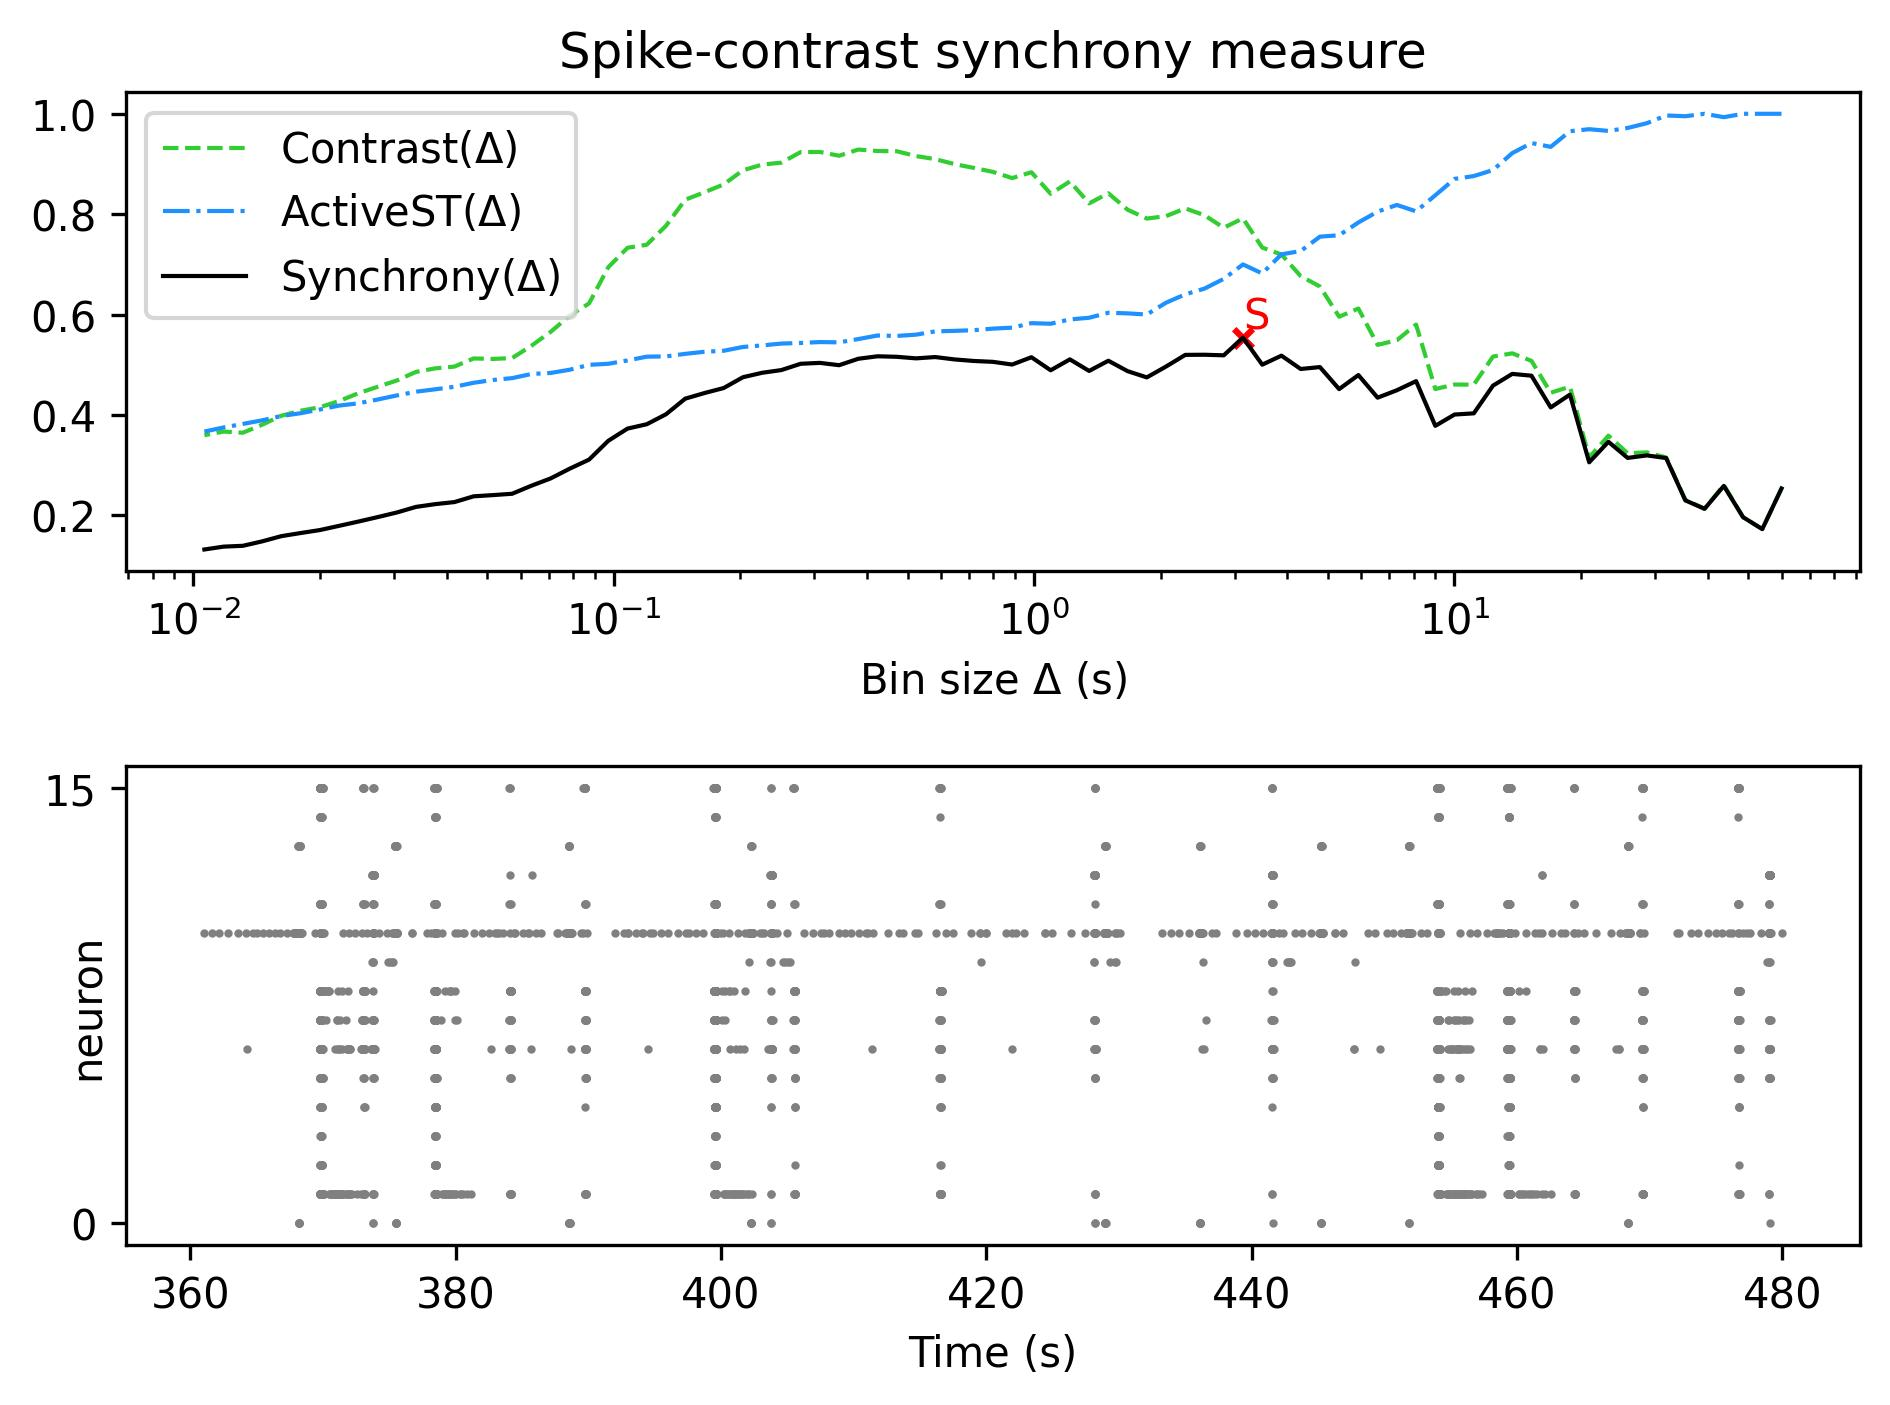

Data behind this chart, as committed beside it:
, Spike-contrast (60.0 s), Spike-contrast (54.0 s), Spike-contrast (48.6 s), Spike-contrast (43.74 s), Spike-contrast (39.366 s), Spike-contrast (35.429 s), Spike-contrast (31.886 s), Spike-contrast (28.698 s), Spike-contrast (25.828 s), Spike-contrast (23.245 s), Spike-contrast (20.921 s), Spike-contrast (18.829 s), Spike-contrast (16.946 s), Spike-contrast (15.251 s), Spike-contrast (13.726 s), Spike-contrast (12.353 s), Spike-contrast (11.118 s), Spike-contrast (10.006 s), Spike-contrast (9.006 s), Spike-contrast (8.105 s), Spike-contrast (7.295 s), Spike-contrast (6.565 s), Spike-contrast (5.909 s)
0, 0.2535, 0.1726, 0.1963, 0.2586, 0.213, 0.2298, 0.3141, 0.3194, 0.3144, 0.3465, 0.3056, 0.4405, 0.415, 0.4782, 0.4818, 0.4584, 0.4032, 0.4008, 0.3783, 0.4673, 0.4492, 0.4344, 0.4795
